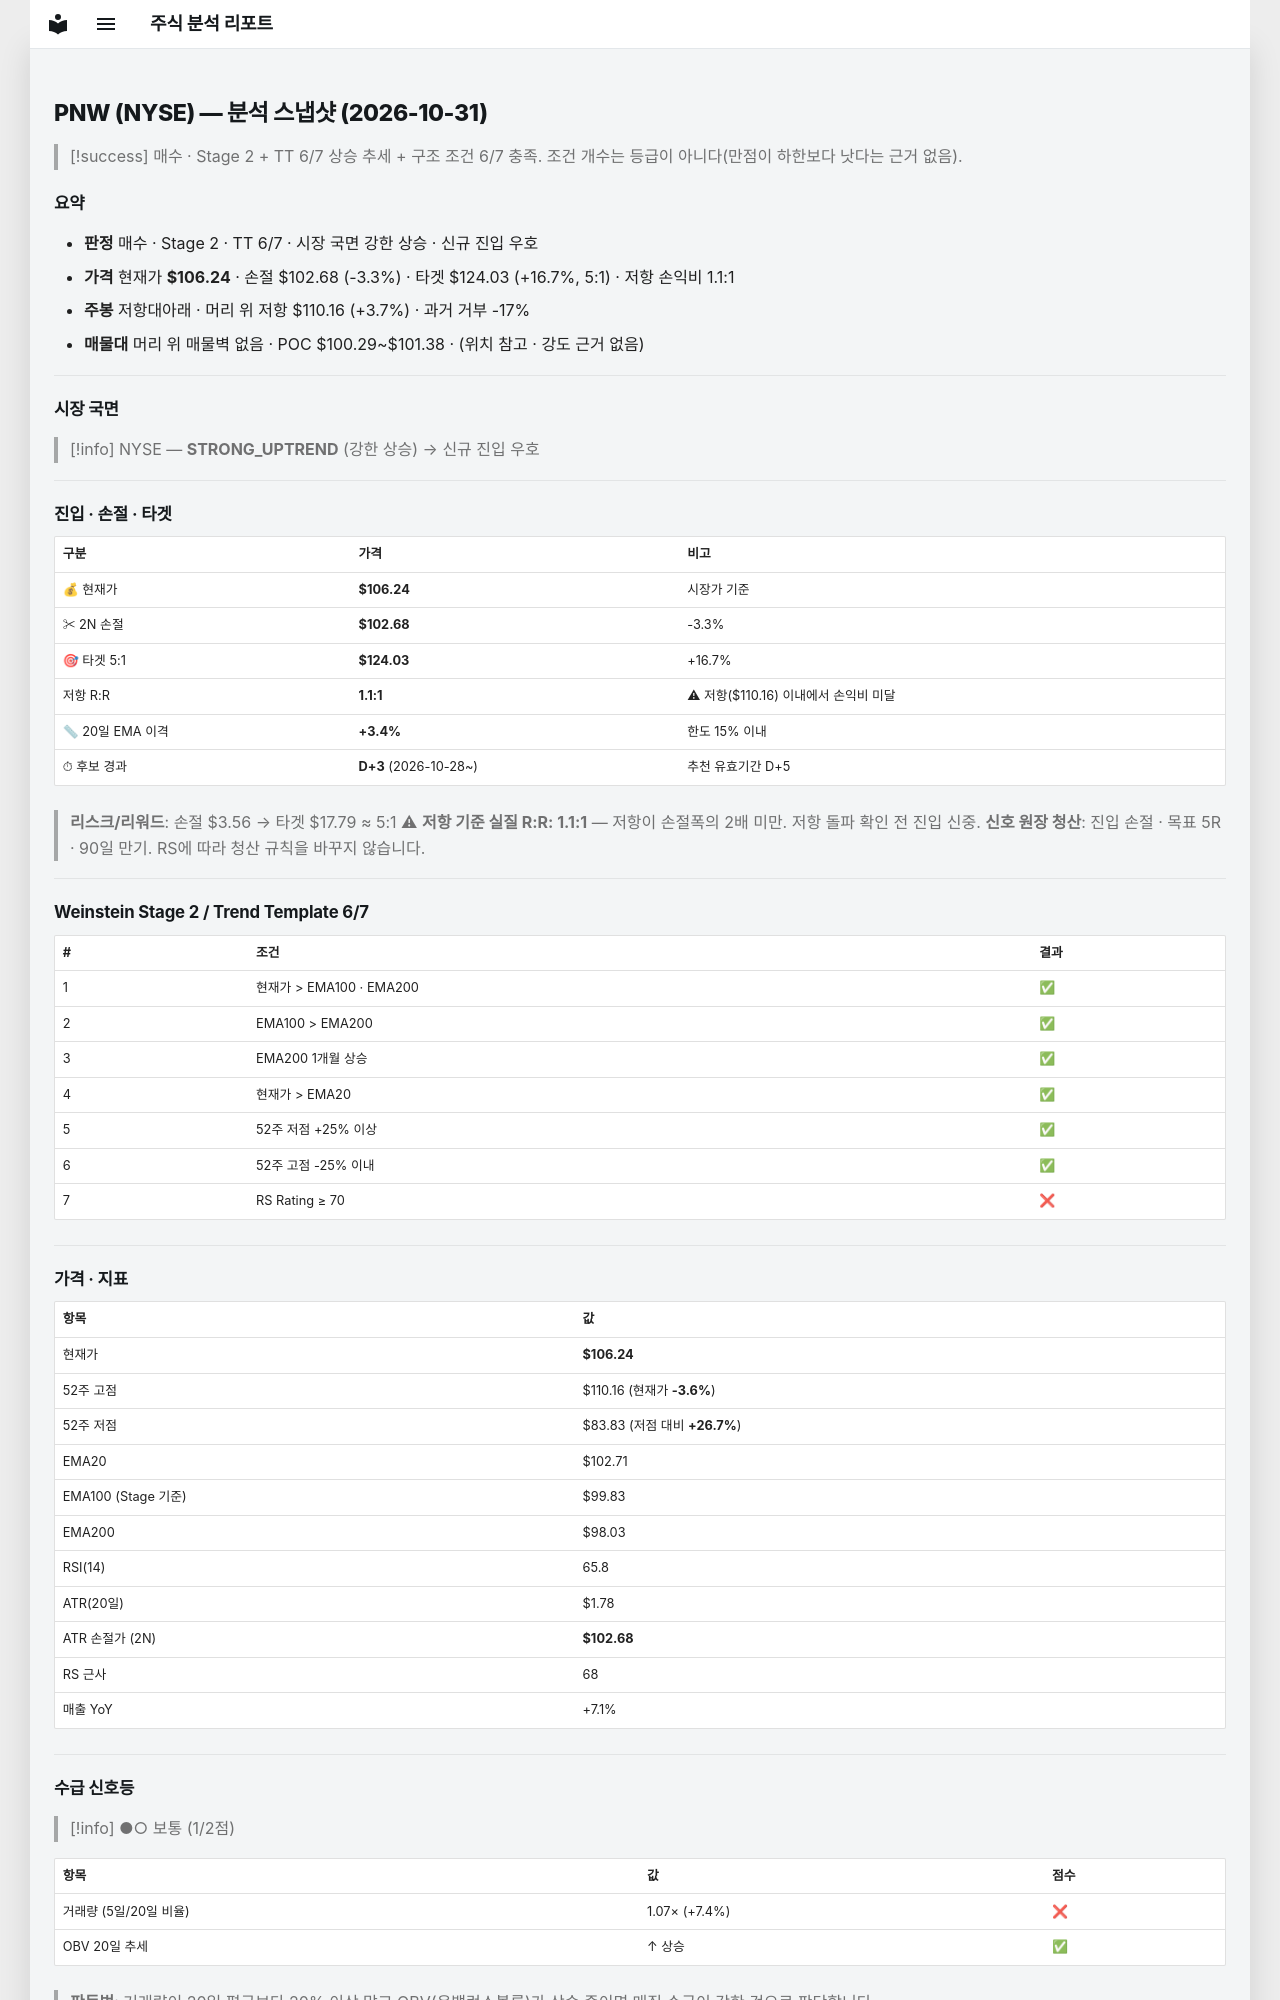

repository: soloandco/stock-reports · page: snapshots/PNW-2026-10-31/index.html · generator: mkdocs

---
type: analysis-snapshot
title: PNW 분석 스냅샷
ticker: PNW
market: NYSE
created: 2026-10-31
updated: 2026-10-31
bar-date: 2026-10-30
verdict: 매수관찰
real-rr: 1.10
sma50-gap-pct: 3.4
candidate-days: 3
candidate-since: 2026-10-28
weekly-position: 저항대아래
weekly-overhead-price: 110.16
weekly-overhead-pct: 3.7
stage: 2
trend-template-score: 6
tt-max: 7
ma-set: ema-20-100-200
price: 106.23999786376953
stop-price: 102.68150772949446
market-regime: STRONG_UPTREND
supply-demand-score: 1/2
supply-demand-label: 보통
status: tracking
tags:
  - stock-agent
  - watchlist
  - PNW
  - analysis
related:
  - "[[analysis-template]]"
---

# PNW (NYSE) — 분석 스냅샷 (2026-10-31)

> [!success] 매수 · Stage 2 + TT 6/7
> 상승 추세 + 구조 조건 6/7 충족. 조건 개수는 등급이 아니다(만점이 하한보다 낫다는 근거 없음).

## 요약

- **판정** 매수 · Stage 2 · TT 6/7 · 시장 국면 강한 상승 · 신규 진입 우호
- **가격** 현재가 **$106.24** · 손절 $102.68 (-3.3%) · 타겟 $124.03 (+16.7%, 5:1) · 저항 손익비 1.1:1
- **주봉** 저항대아래 · 머리 위 저항 $110.16 (+3.7%) · 과거 거부 -17%
- **매물대** 머리 위 매물벽 없음 · POC $100.29~$101.38 · (위치 참고 · 강도 근거 없음)

---

## 시장 국면

> [!info] NYSE — **STRONG_UPTREND** (강한 상승) → 신규 진입 우호

---

## 진입 · 손절 · 타겟

| 구분 | 가격 | 비고 |
|------|------|------|
| 💰 현재가 | **$106.24** | 시장가 기준 |
| ✂ 2N 손절 | **$102.68** | -3.3% |
| 🎯 타겟 5:1 | **$124.03** | +16.7% |
| 저항 R:R | **1.1:1** | ⚠ 저항($110.16) 이내에서 손익비 미달 |
| 📏 20일 EMA 이격 | **+3.4%** | 한도 15% 이내 |
| ⏱ 후보 경과 | **D+3** (2026-10-28~) | 추천 유효기간 D+5 |

> **리스크/리워드**: 손절 $3.56 → 타겟 $17.79 ≈ 5:1
> ⚠ **저항 기준 실질 R:R: 1.1:1** — 저항이 손절폭의 2배 미만. 저항 돌파 확인 전 진입 신중.
> **신호 원장 청산**: 진입 손절 · 목표 5R · 90일 만기. RS에 따라 청산 규칙을 바꾸지 않습니다.

---

## Weinstein Stage 2 / Trend Template 6/7

| # | 조건 | 결과 |
|---|------|------|
| 1 | 현재가 > EMA100 · EMA200 | ✅ |
| 2 | EMA100 > EMA200 | ✅ |
| 3 | EMA200 1개월 상승 | ✅ |
| 4 | 현재가 > EMA20 | ✅ |
| 5 | 52주 저점 +25% 이상 | ✅ |
| 6 | 52주 고점 -25% 이내 | ✅ |
| 7 | RS Rating ≥ 70 | ❌ |

---

## 가격 · 지표

| 항목 | 값 |
|------|---|
| 현재가 | **$106.24** |
| 52주 고점 | $110.16 (현재가 **-3.6%**) |
| 52주 저점 | $83.83 (저점 대비 **+26.7%**) |
| EMA20 | $102.71 |
| EMA100 (Stage 기준) | $99.83 |
| EMA200 | $98.03 |
| RSI(14) | 65.8 |
| ATR(20일) | $1.78 |
| ATR 손절가 (2N) | **$102.68** |
| RS 근사 | 68 |
| 매출 YoY | +7.1% |

---
## 수급 신호등

> [!info] ●○ 보통 (1/2점)

| 항목 | 값 | 점수 |
|------|------|------|
| 거래량 (5일/20일 비율) | 1.07× (+7.4%) | ❌ |
| OBV 20일 추세 | ↑ 상승 | ✅ |

> **판독법**: 거래량이 20일 평균보다 20% 이상 많고 OBV(온밸런스볼륨)가 상승 중이면 매집 수급이 강한 것으로 판단합니다.

---
